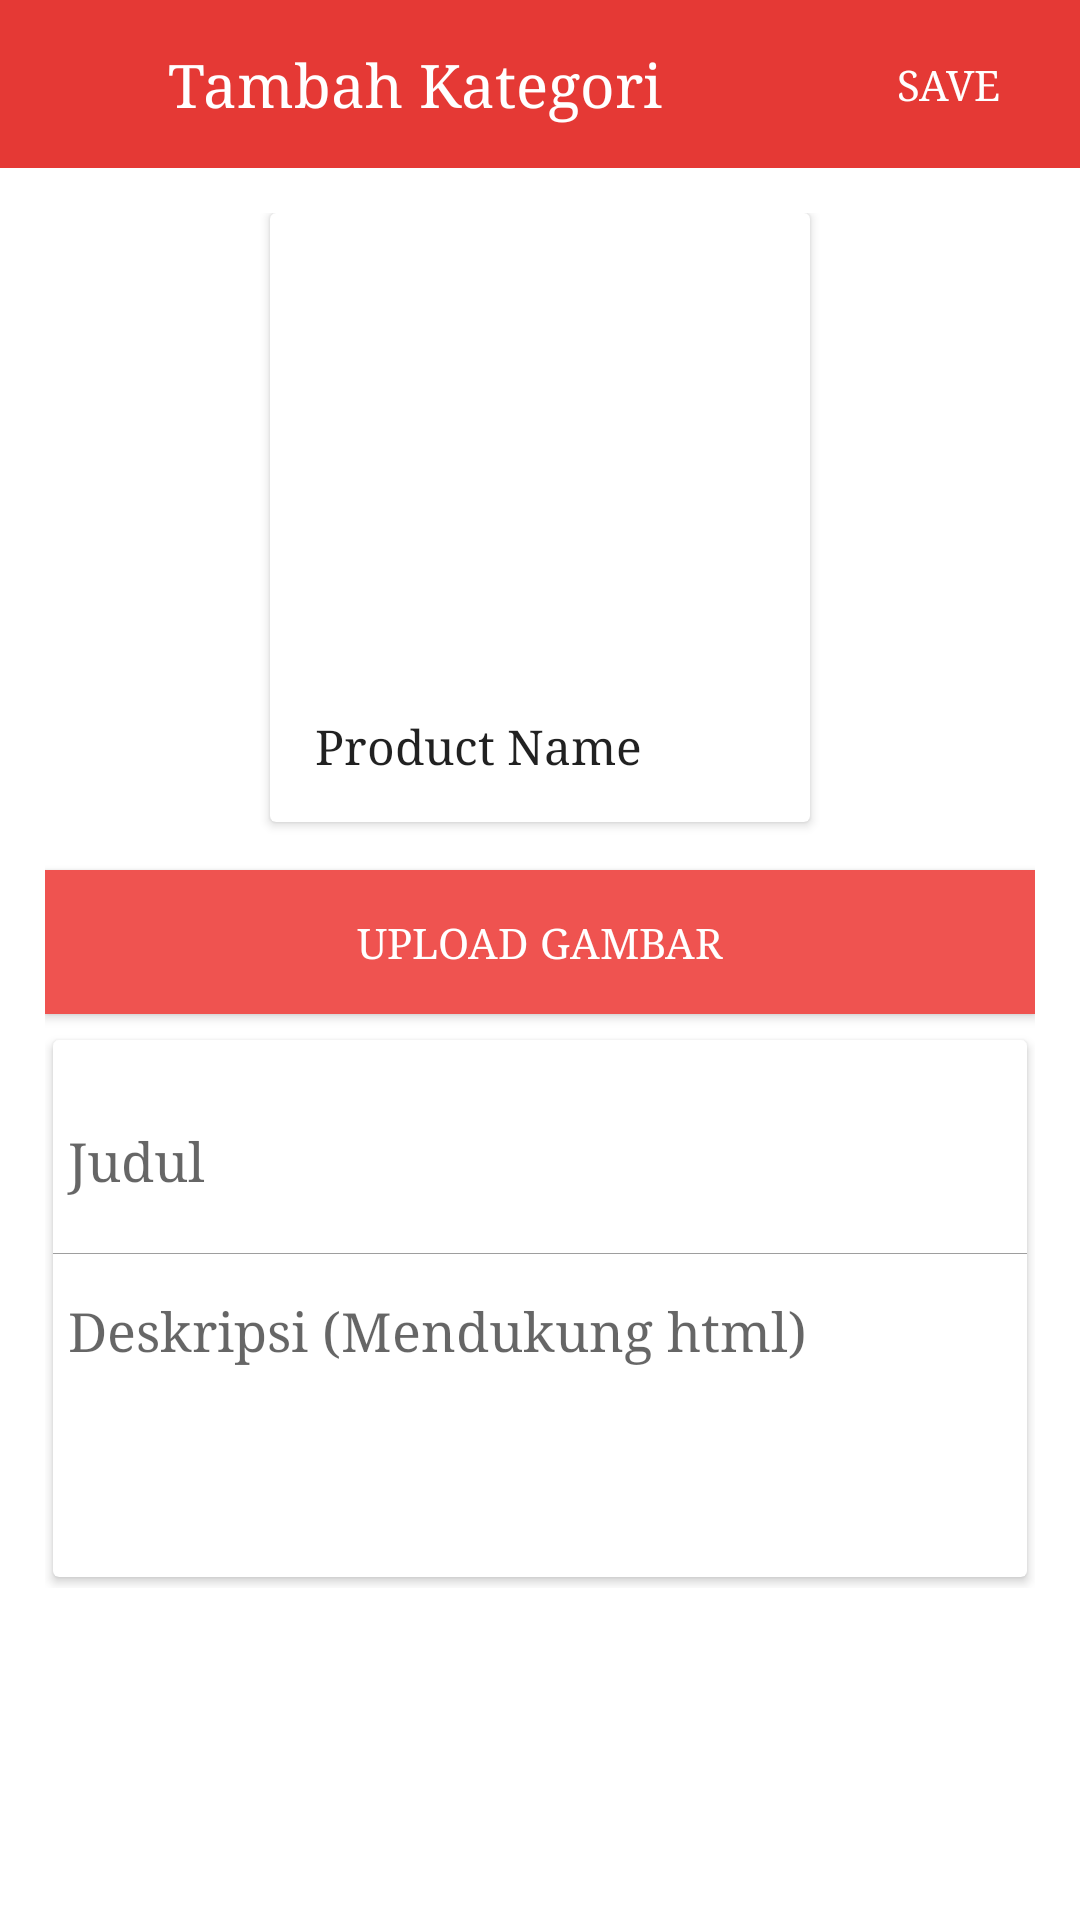

Here is an Android app screen rendered from its layout file. Give the layout XML and the strings, colors and styles it references.
<!-- AndroidManifest.xml: application theme AppTheme -->
<!-- res/layout/dialog_kategori.xml -->
<?xml version="1.0" encoding="utf-8"?>

<LinearLayout xmlns:android="http://schemas.android.com/apk/res/android"
    xmlns:app="http://schemas.android.com/apk/res-auto"
    android:layout_width="match_parent"
    android:layout_height="match_parent"
    android:background="@android:color/white"
    android:fitsSystemWindows="true"
    android:orientation="vertical">

    <android.support.design.widget.AppBarLayout
        android:layout_width="match_parent"
        android:layout_height="?attr/actionBarSize"
        android:background="@color/colorPrimaryDark">

        <LinearLayout
            android:layout_width="match_parent"
            android:layout_height="match_parent"
            android:orientation="horizontal">

            <ImageButton
                android:id="@+id/bt_close"
                android:layout_width="?attr/actionBarSize"
                android:layout_height="?attr/actionBarSize"
                android:background="?attr/selectableItemBackgroundBorderless"
                android:tint="@android:color/white"
                app:srcCompat="@drawable/ic_close_black_24dp" />

            <TextView
                android:layout_width="0dp"
                android:layout_height="match_parent"
                android:layout_weight="1"
                android:gravity="center_vertical"
                android:text="Tambah Kategori"
                android:textAppearance="@style/Base.TextAppearance.AppCompat.Title"
                android:textColor="@android:color/white" />

            <Button
                android:id="@+id/bt_save"
                style="@style/Widget.AppCompat.Button.Borderless"
                android:layout_width="wrap_content"
                android:layout_height="match_parent"
                android:gravity="center"
                android:paddingLeft="@dimen/spacing_xsmall"
                android:paddingRight="@dimen/spacing_xsmall"
                android:text="SAVE"
                android:textColor="@android:color/white" />

        </LinearLayout>

    </android.support.design.widget.AppBarLayout>

    <android.support.v4.widget.NestedScrollView
        android:id="@+id/nested_scroll_view"
        android:layout_width="match_parent"
        android:layout_height="match_parent"
        android:scrollbars="none"
        android:scrollingCache="true">

        <LinearLayout
            android:layout_width="match_parent"
            android:layout_height="wrap_content"
            android:orientation="vertical">


            <LinearLayout
                android:layout_width="match_parent"
                android:layout_height="wrap_content"
                android:orientation="vertical"
                android:padding="@dimen/spacing_large">

                <android.support.v7.widget.CardView
                    android:layout_width="wrap_content"
                    android:layout_height="wrap_content"
                    android:layout_gravity="center"
                    app:cardBackgroundColor="@android:color/white"
                    app:cardCornerRadius="2dp"
                    app:cardElevation="2dp">

                    <LinearLayout
                        android:id="@+id/lay_item_click"
                        android:layout_width="180dp"
                        android:layout_height="wrap_content"
                        android:clickable="true"
                        android:orientation="vertical">

                        <RelativeLayout
                            android:layout_width="match_parent"
                            android:layout_height="wrap_content">

                            <ImageView
                                android:id="@+id/image_bg"
                                android:layout_width="match_parent"
                                android:layout_height="150dp"
                                android:scaleType="centerCrop"
                                app:srcCompat="@drawable/image_1" />

                            <ImageButton
                                android:id="@+id/more"
                                android:layout_width="wrap_content"
                                android:layout_height="?android:attr/actionBarSize"
                                android:layout_alignParentRight="true"
                                android:background="?android:attr/selectableItemBackground"
                                android:tint="@color/grey_60"
                                app:srcCompat="@drawable/ic_more_vert" />


                        </RelativeLayout>


                        <View
                            android:layout_width="0dp"
                            android:layout_height="@dimen/spacing_medium" />

                        <LinearLayout
                            android:layout_width="match_parent"
                            android:layout_height="wrap_content"
                            android:orientation="horizontal">

                            <View
                                android:layout_width="@dimen/spacing_middle"
                                android:layout_height="0dp" />

                            <TextView
                                android:id="@+id/title"
                                android:layout_width="0dp"
                                android:layout_height="wrap_content"
                                android:layout_marginTop="@dimen/spacing_xmedium"
                                android:layout_weight="2"
                                android:padding="@dimen/spacing_medium"
                                android:text="Product Name"
                                android:textAppearance="@style/TextAppearance.AppCompat.Subhead" />


                        </LinearLayout>

                        <View
                            android:layout_width="0dp"
                            android:layout_height="@dimen/spacing_middle" />

                    </LinearLayout>


                </android.support.v7.widget.CardView>

                <Button
                    android:id="@+id/btn_upload"
                    android:layout_width="match_parent"
                    android:layout_height="wrap_content"
                    android:layout_gravity="center"
                    android:layout_marginTop="16dp"
                    android:background="@color/colorPrimary"
                    android:text="Upload gambar"
                    android:textColor="@android:color/white" />


                <android.support.v7.widget.CardView
                    android:id="@+id/card"
                    android:layout_width="match_parent"
                    android:layout_height="wrap_content"
                    android:layout_marginTop="@dimen/spacing_medium"
                    app:cardCornerRadius="2dp"
                    app:cardElevation="2dp"
                    app:cardUseCompatPadding="true">

                    <LinearLayout
                        android:layout_width="match_parent"
                        android:layout_height="wrap_content"
                        android:orientation="vertical"
                        android:showDividers="middle">

                        <android.support.design.widget.TextInputLayout
                            android:layout_width="match_parent"
                            android:layout_height="wrap_content"
                            android:padding="@dimen/spacing_medium">

                            <EditText
                                android:id="@+id/et_judul"
                                android:layout_width="match_parent"
                                android:layout_height="wrap_content"
                                android:layout_marginTop="@dimen/spacing_large"
                                android:background="@color/transparent"
                                android:hint="Judul"
                                android:maxLines="2"
                                android:minHeight="@dimen/spacing_xxlarge"
                                android:textAppearance="@style/Base.TextAppearance.AppCompat.Medium"
                                android:textColorHint="@color/grey_40" />


                        </android.support.design.widget.TextInputLayout>


                        <View
                            android:layout_width="match_parent"
                            android:layout_height="@dimen/line"
                            android:background="@color/grey_500" />

                        <android.support.design.widget.TextInputLayout
                            android:layout_width="match_parent"
                            android:layout_height="wrap_content"
                            android:padding="@dimen/spacing_medium">

                            <EditText
                                android:id="@+id/et_deskripsi"
                                android:layout_width="match_parent"
                                android:layout_height="wrap_content"
                                android:layout_marginTop="@dimen/spacing_large"
                                android:background="@color/transparent"
                                android:gravity="top"
                                android:hint="Deskripsi (Mendukung html)"
                                android:lines="4"
                                android:maxLines="10"
                                android:minHeight="@dimen/spacing_xxlarge"
                                android:textAppearance="@style/Base.TextAppearance.AppCompat.Medium"
                                android:textColorHint="@color/grey_40" />
                        </android.support.design.widget.TextInputLayout>


                    </LinearLayout>

                </android.support.v7.widget.CardView>


            </LinearLayout>

        </LinearLayout>

    </android.support.v4.widget.NestedScrollView>

</LinearLayout>
<!-- resources referenced by this layout -->
<resources>
  <color name="colorPrimary">#EF5350</color>
  <color name="colorPrimaryDark">#E53935</color>
  <color name="grey_40">#999999</color>
  <color name="grey_500">#9E9E9E</color>
  <color name="grey_60">#666666</color>
  <color name="transparent">@android:color/transparent</color>
  <dimen name="line">0.2dp</dimen>
  <dimen name="spacing_large">15dp</dimen>
  <dimen name="spacing_medium">5dp</dimen>
  <dimen name="spacing_middle">10dp</dimen>
  <dimen name="spacing_xmedium">7dp</dimen>
  <dimen name="spacing_xsmall">2dp</dimen>
  <dimen name="spacing_xxlarge">50dp</dimen>
  <style name="AppTheme" parent="Theme.AppCompat.Light.NoActionBar">
          
          <item name="colorPrimary">@color/colorPrimary</item>
          <item name="colorPrimaryDark">@color/colorPrimaryDark</item>
          <item name="colorAccent">@color/colorAccent</item>
          <item name="android:typeface">serif</item>
      </style>
  <color name="colorAccent">#00BFA5</color>
</resources>
